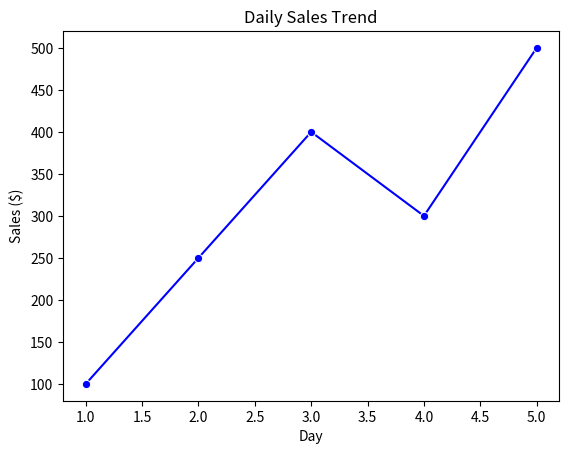

This figure's Python source:
import seaborn as sns
import matplotlib.pyplot as plt

# Sample Data
data = {"Day": [1, 2, 3, 4, 5],
        "Sales": [100, 250, 400, 300, 500]}

# Create a line plot
sns.lineplot(x=data["Day"], y=data["Sales"], marker="o", color="b")

# Labels and title
plt.xlabel("Day")
plt.ylabel("Sales ($)")
plt.title("Daily Sales Trend")

# Show plot
plt.show()
